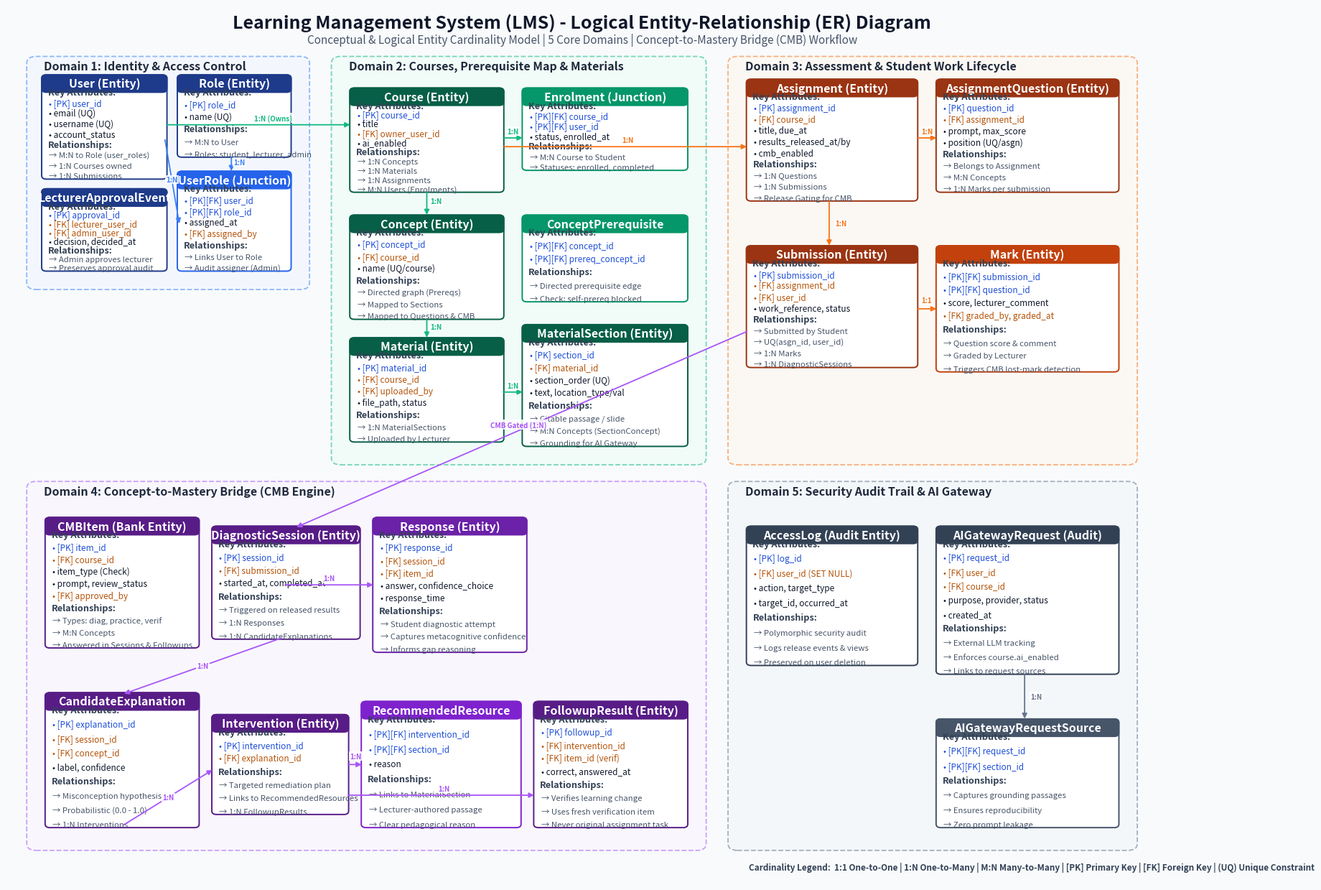

This chart was generated by the following Python code:
"""Generate high-resolution Conceptual / Logical Entity-Relationship (ER) Diagram for LMS."""

import matplotlib.pyplot as plt
import matplotlib.patches as patches


def create_conceptual_er_diagram(output_path="er_diagram.png"):
    fig, ax = plt.subplots(figsize=(19, 12.5), dpi=250)
    ax.set_xlim(0, 100)
    ax.set_ylim(0, 100)
    ax.axis("off")

    fig.patch.set_facecolor("#F8FAFC")
    ax.set_facecolor("#F8FAFC")

    # Banner
    ax.text(
        50,
        98.2,
        "Learning Management System (LMS) - Logical Entity-Relationship (ER) Diagram",
        ha="center",
        va="center",
        fontsize=18,
        fontweight="bold",
        color="#0F172A",
    )
    ax.text(
        50,
        96.2,
        "Conceptual & Logical Entity Cardinality Model | 5 Core Domains | Concept-to-Mastery Bridge (CMB) Workflow",
        ha="center",
        va="center",
        fontsize=11,
        color="#475569",
    )

    # Domain Containers
    domains = [
        # (x, y, w, h, title, bg_color, border_color)
        (2.0, 68.0, 24.0, 26.0, "Domain 1: Identity & Access Control", "#EFF6FF", "#3B82F6"),
        (28.5, 48.0, 32.0, 46.0, "Domain 2: Courses, Prerequisite Map & Materials", "#ECFDF5", "#10B981"),
        (63.0, 48.0, 35.0, 46.0, "Domain 3: Assessment & Student Work Lifecycle", "#FFF7ED", "#F97316"),
        (2.0, 4.0, 58.5, 41.5, "Domain 4: Concept-to-Mastery Bridge (CMB Engine)", "#FAF5FF", "#A855F7"),
        (63.0, 4.0, 35.0, 41.5, "Domain 5: Security Audit Trail & AI Gateway", "#F1F5F9", "#64748B"),
    ]

    for rx, ry, rw, rh, rtitle, rbg, rborder in domains:
        box = patches.FancyBboxPatch(
            (rx, ry),
            rw,
            rh,
            boxstyle="round,pad=0.3,rounding_size=0.8",
            facecolor=rbg,
            edgecolor=rborder,
            linestyle="--",
            linewidth=1.3,
            alpha=0.55,
            zorder=1,
        )
        ax.add_patch(box)
        ax.text(
            rx + 1.2,
            ry + rh - 1.2,
            rtitle,
            fontsize=11.5,
            fontweight="bold",
            color="#1E293B",
            zorder=2,
        )

    # Entity Box Drawer
    def draw_entity(x, y, w, h, name, key_attrs, rel_summary, header_color):
        rect = patches.FancyBboxPatch(
            (x, y),
            w,
            h,
            boxstyle="round,pad=0.2,rounding_size=0.4",
            facecolor="#FFFFFF",
            edgecolor=header_color,
            linewidth=1.4,
            zorder=3,
        )
        ax.add_patch(rect)

        header_h = 1.6
        header = patches.FancyBboxPatch(
            (x, y + h - header_h),
            w,
            header_h,
            boxstyle="round,pad=0.2,rounding_size=0.4",
            facecolor=header_color,
            edgecolor=header_color,
            linewidth=1.2,
            zorder=4,
        )
        ax.add_patch(header)

        ax.text(
            x + w / 2,
            y + h - header_h / 2,
            name,
            ha="center",
            va="center",
            fontsize=11.5,
            fontweight="bold",
            color="#FFFFFF",
            zorder=5,
        )

        curr_y = y + h - header_h - 0.5
        spacing = (h - header_h - 0.4) / max(len(key_attrs) + len(rel_summary) + 1, 1)

        ax.text(x + 0.35, curr_y, "Key Attributes:", fontsize=9.2, fontweight="bold", color="#334155", zorder=5)
        curr_y -= spacing

        for attr in key_attrs:
            color = "#1D4ED8" if "[PK]" in attr else ("#B45309" if "[FK]" in attr else "#0F172A")
            ax.text(x + 0.45, curr_y, f"• {attr}", fontsize=8.5, color=color, zorder=5)
            curr_y -= spacing

        ax.text(x + 0.35, curr_y, "Relationships:", fontsize=9.2, fontweight="bold", color="#334155", zorder=5)
        curr_y -= spacing

        for rel in rel_summary:
            ax.text(x + 0.45, curr_y, f"→ {rel}", fontsize=8.2, color="#475569", zorder=5)
            curr_y -= spacing

    # --- Domain 1 Entities ---
    draw_entity(
        3.2,
        80.5,
        10.5,
        11.5,
        "User (Entity)",
        ["[PK] user_id", "email (UQ)", "username (UQ)", "account_status"],
        ["M:N to Role (user_roles)", "1:N Courses owned", "1:N Submissions"],
        "#1E3A8A",
    )

    draw_entity(
        15.0,
        83.0,
        9.5,
        9.0,
        "Role (Entity)",
        ["[PK] role_id", "name (UQ)"],
        ["M:N to User", "Roles: student, lecturer, admin"],
        "#1E3A8A",
    )

    draw_entity(
        15.0,
        70.0,
        9.5,
        11.0,
        "UserRole (Junction)",
        ["[PK][FK] user_id", "[PK][FK] role_id", "assigned_at", "[FK] assigned_by"],
        ["Links User to Role", "Audit assigner (Admin)"],
        "#2563EB",
    )

    draw_entity(
        3.2,
        70.0,
        10.5,
        9.0,
        "LecturerApprovalEvent",
        ["[PK] approval_id", "[FK] lecturer_user_id", "[FK] admin_user_id", "decision, decided_at"],
        ["Admin approves lecturer", "Preserves approval audit"],
        "#1E3A8A",
    )

    # --- Domain 2 Entities ---
    draw_entity(
        30.0,
        79.0,
        13.0,
        11.5,
        "Course (Entity)",
        ["[PK] course_id", "title", "[FK] owner_user_id", "ai_enabled"],
        ["1:N Concepts", "1:N Materials", "1:N Assignments", "M:N Users (Enrolments)"],
        "#065F46",
    )

    draw_entity(
        45.0,
        81.5,
        14.0,
        9.0,
        "Enrolment (Junction)",
        ["[PK][FK] course_id", "[PK][FK] user_id", "status, enrolled_at"],
        ["M:N Course to Student", "Statuses: enrolled, completed"],
        "#059669",
    )

    draw_entity(
        30.0,
        64.5,
        13.0,
        11.5,
        "Concept (Entity)",
        ["[PK] concept_id", "[FK] course_id", "name (UQ/course)"],
        ["Directed graph (Prereqs)", "Mapped to Sections", "Mapped to Questions & CMB"],
        "#065F46",
    )

    draw_entity(
        45.0,
        66.5,
        14.0,
        9.5,
        "ConceptPrerequisite",
        ["[PK][FK] concept_id", "[PK][FK] prereq_concept_id"],
        ["Directed prerequisite edge", "Check: self-prereq blocked"],
        "#059669",
    )

    draw_entity(
        30.0,
        50.5,
        13.0,
        11.5,
        "Material (Entity)",
        ["[PK] material_id", "[FK] course_id", "[FK] uploaded_by", "file_path, status"],
        ["1:N MaterialSections", "Uploaded by Lecturer"],
        "#065F46",
    )

    draw_entity(
        45.0,
        50.0,
        14.0,
        13.5,
        "MaterialSection (Entity)",
        ["[PK] section_id", "[FK] material_id", "section_order (UQ)", "text, location_type/val"],
        ["Citable passage / slide", "M:N Concepts (SectionConcept)", "Grounding for AI Gateway"],
        "#065F46",
    )

    # --- Domain 3 Entities ---
    draw_entity(
        64.5,
        78.0,
        14.5,
        13.5,
        "Assignment (Entity)",
        ["[PK] assignment_id", "[FK] course_id", "title, due_at", "results_released_at/by", "cmb_enabled"],
        ["1:N Questions", "1:N Submissions", "Release Gating for CMB"],
        "#9A3412",
    )

    draw_entity(
        81.0,
        79.0,
        15.5,
        12.5,
        "AssignmentQuestion (Entity)",
        ["[PK] question_id", "[FK] assignment_id", "prompt, max_score", "position (UQ/asgn)"],
        ["Belongs to Assignment", "M:N Concepts", "1:N Marks per submission"],
        "#9A3412",
    )

    draw_entity(
        64.5,
        59.0,
        14.5,
        13.5,
        "Submission (Entity)",
        ["[PK] submission_id", "[FK] assignment_id", "[FK] user_id", "work_reference, status"],
        ["Submitted by Student", "UQ(asgn_id, user_id)", "1:N Marks", "1:N DiagnosticSessions"],
        "#9A3412",
    )

    draw_entity(
        81.0,
        58.5,
        15.5,
        14.0,
        "Mark (Entity)",
        ["[PK][FK] submission_id", "[PK][FK] question_id", "score, lecturer_comment", "[FK] graded_by, graded_at"],
        ["Question score & comment", "Graded by Lecturer", "Triggers CMB lost-mark detection"],
        "#C2410C",
    )

    # --- Domain 4 Entities ---
    draw_entity(
        3.5,
        27.0,
        13.0,
        14.5,
        "CMBItem (Bank Entity)",
        ["[PK] item_id", "[FK] course_id", "item_type (Check)", "prompt, review_status", "[FK] approved_by"],
        ["Types: diag, practice, verif", "M:N Concepts", "Answered in Sessions & Followups"],
        "#581C87",
    )

    draw_entity(
        18.0,
        28.0,
        12.5,
        12.5,
        "DiagnosticSession (Entity)",
        ["[PK] session_id", "[FK] submission_id", "started_at, completed_at"],
        ["Triggered on released results", "1:N Responses", "1:N CandidateExplanations"],
        "#581C87",
    )

    draw_entity(
        32.0,
        26.5,
        13.0,
        15.0,
        "Response (Entity)",
        ["[PK] response_id", "[FK] session_id", "[FK] item_id", "answer, confidence_choice", "response_time"],
        ["Student diagnostic attempt", "Captures metacognitive confidence", "Informs gap reasoning"],
        "#6B21A8",
    )

    draw_entity(
        3.5,
        6.5,
        13.0,
        15.0,
        "CandidateExplanation",
        ["[PK] explanation_id", "[FK] session_id", "[FK] concept_id", "label, confidence"],
        ["Misconception hypothesis", "Probabilistic (0.0 - 1.0)", "1:N Interventions"],
        "#581C87",
    )

    draw_entity(
        18.0,
        8.0,
        11.5,
        11.0,
        "Intervention (Entity)",
        ["[PK] intervention_id", "[FK] explanation_id"],
        ["Targeted remediation plan", "Links to RecommendedResources", "1:N FollowupResults"],
        "#581C87",
    )

    draw_entity(
        31.0,
        6.5,
        13.5,
        14.0,
        "RecommendedResource",
        ["[PK][FK] intervention_id", "[PK][FK] section_id", "reason"],
        ["Links to MaterialSection", "Lecturer-authored passage", "Clear pedagogical reason"],
        "#7E22CE",
    )

    draw_entity(
        46.0,
        6.5,
        13.0,
        14.0,
        "FollowupResult (Entity)",
        ["[PK] followup_id", "[FK] intervention_id", "[FK] item_id (verif)", "correct, answered_at"],
        ["Verifies learning change", "Uses fresh verification item", "Never original assignment task"],
        "#581C87",
    )

    # --- Domain 5 Entities ---
    draw_entity(
        64.5,
        25.0,
        14.5,
        15.5,
        "AccessLog (Audit Entity)",
        ["[PK] log_id", "[FK] user_id (SET NULL)", "action, target_type", "target_id, occurred_at"],
        ["Polymorphic security audit", "Logs release events & views", "Preserved on user deletion"],
        "#334155",
    )

    draw_entity(
        81.0,
        24.0,
        15.5,
        16.5,
        "AIGatewayRequest (Audit)",
        ["[PK] request_id", "[FK] user_id", "[FK] course_id", "purpose, provider, status", "created_at"],
        ["External LLM tracking", "Enforces course.ai_enabled", "Links to request sources"],
        "#334155",
    )

    draw_entity(
        81.0,
        6.5,
        15.5,
        12.0,
        "AIGatewayRequestSource",
        ["[PK][FK] request_id", "[PK][FK] section_id"],
        ["Captures grounding passages", "Ensures reproducibility", "Zero prompt leakage"],
        "#475569",
    )

    # Conceptual Relationship Connectors
    def connect(p1, p2, color="#475569", label=None, label_pos=None):
        ax.annotate(
            "",
            xy=p2,
            xytext=p1,
            arrowprops=dict(arrowstyle="-|>", color=color, lw=1.3, mutation_scale=10),
            zorder=6,
        )
        if label and label_pos:
            ax.text(
                label_pos[0],
                label_pos[1],
                label,
                fontsize=7.0,
                fontweight="bold",
                color=color,
                bbox=dict(boxstyle="square,pad=0.15", facecolor="#FFFFFF", edgecolor="none", alpha=0.85),
                zorder=7,
            )

    connect((13.7, 85.0), (15.0, 75.0), "#3B82F6", "1:N", (13.8, 80.0))
    connect((19.5, 83.0), (19.5, 81.0), "#3B82F6", "1:N", (19.7, 82.0))
    connect((13.7, 86.5), (30.0, 86.5), "#10B981", "1:N (Owns)", (21.5, 87.0))
    connect((43.0, 85.0), (45.0, 85.0), "#10B981", "1:N", (43.5, 85.5))
    connect((36.5, 79.0), (36.5, 76.0), "#10B981", "1:N", (36.8, 77.5))
    connect((36.5, 64.5), (36.5, 62.0), "#10B981", "1:N", (36.8, 63.2))
    connect((43.0, 56.0), (45.0, 56.0), "#10B981", "1:N", (43.5, 56.5))
    connect((43.0, 84.0), (64.5, 84.0), "#F97316", "1:N", (53.5, 84.5))
    connect((79.0, 85.0), (81.0, 85.0), "#F97316", "1:N", (79.5, 85.5))
    connect((71.5, 78.0), (71.5, 72.5), "#F97316", "1:N", (72.0, 75.0))
    connect((79.0, 65.5), (81.0, 65.5), "#F97316", "1:1", (79.5, 66.2))
    connect((64.5, 63.0), (25.0, 40.5), "#A855F7", "CMB Gated (1:N)", (42.0, 52.0))
    connect((24.0, 34.0), (32.0, 34.0), "#A855F7", "1:N", (27.5, 34.5))
    connect((24.0, 28.0), (10.0, 21.5), "#A855F7", "1:N", (16.5, 24.5))
    connect((10.0, 6.5), (18.0, 13.0), "#A855F7", "1:N", (13.5, 9.5))
    connect((29.5, 13.5), (31.0, 13.5), "#A855F7", "1:N", (29.8, 14.2))
    connect((29.5, 10.0), (46.0, 10.0), "#A855F7", "1:N", (37.5, 10.5))
    connect((88.5, 24.0), (88.5, 18.5), "#64748B", "1:N", (89.0, 21.0))

    ax.text(
        64.5,
        1.5,
        "Cardinality Legend:  1:1 One-to-One | 1:N One-to-Many | M:N Many-to-Many | [PK] Primary Key | [FK] Foreign Key | (UQ) Unique Constraint",
        fontsize=8.5,
        fontweight="bold",
        color="#334155",
    )

    plt.tight_layout()
    plt.savefig(output_path, bbox_inches="tight", dpi=300)
    plt.close()
    print(f"Conceptual ER diagram saved to {output_path} successfully!")


if __name__ == "__main__":
    create_conceptual_er_diagram("er_diagram.png")
